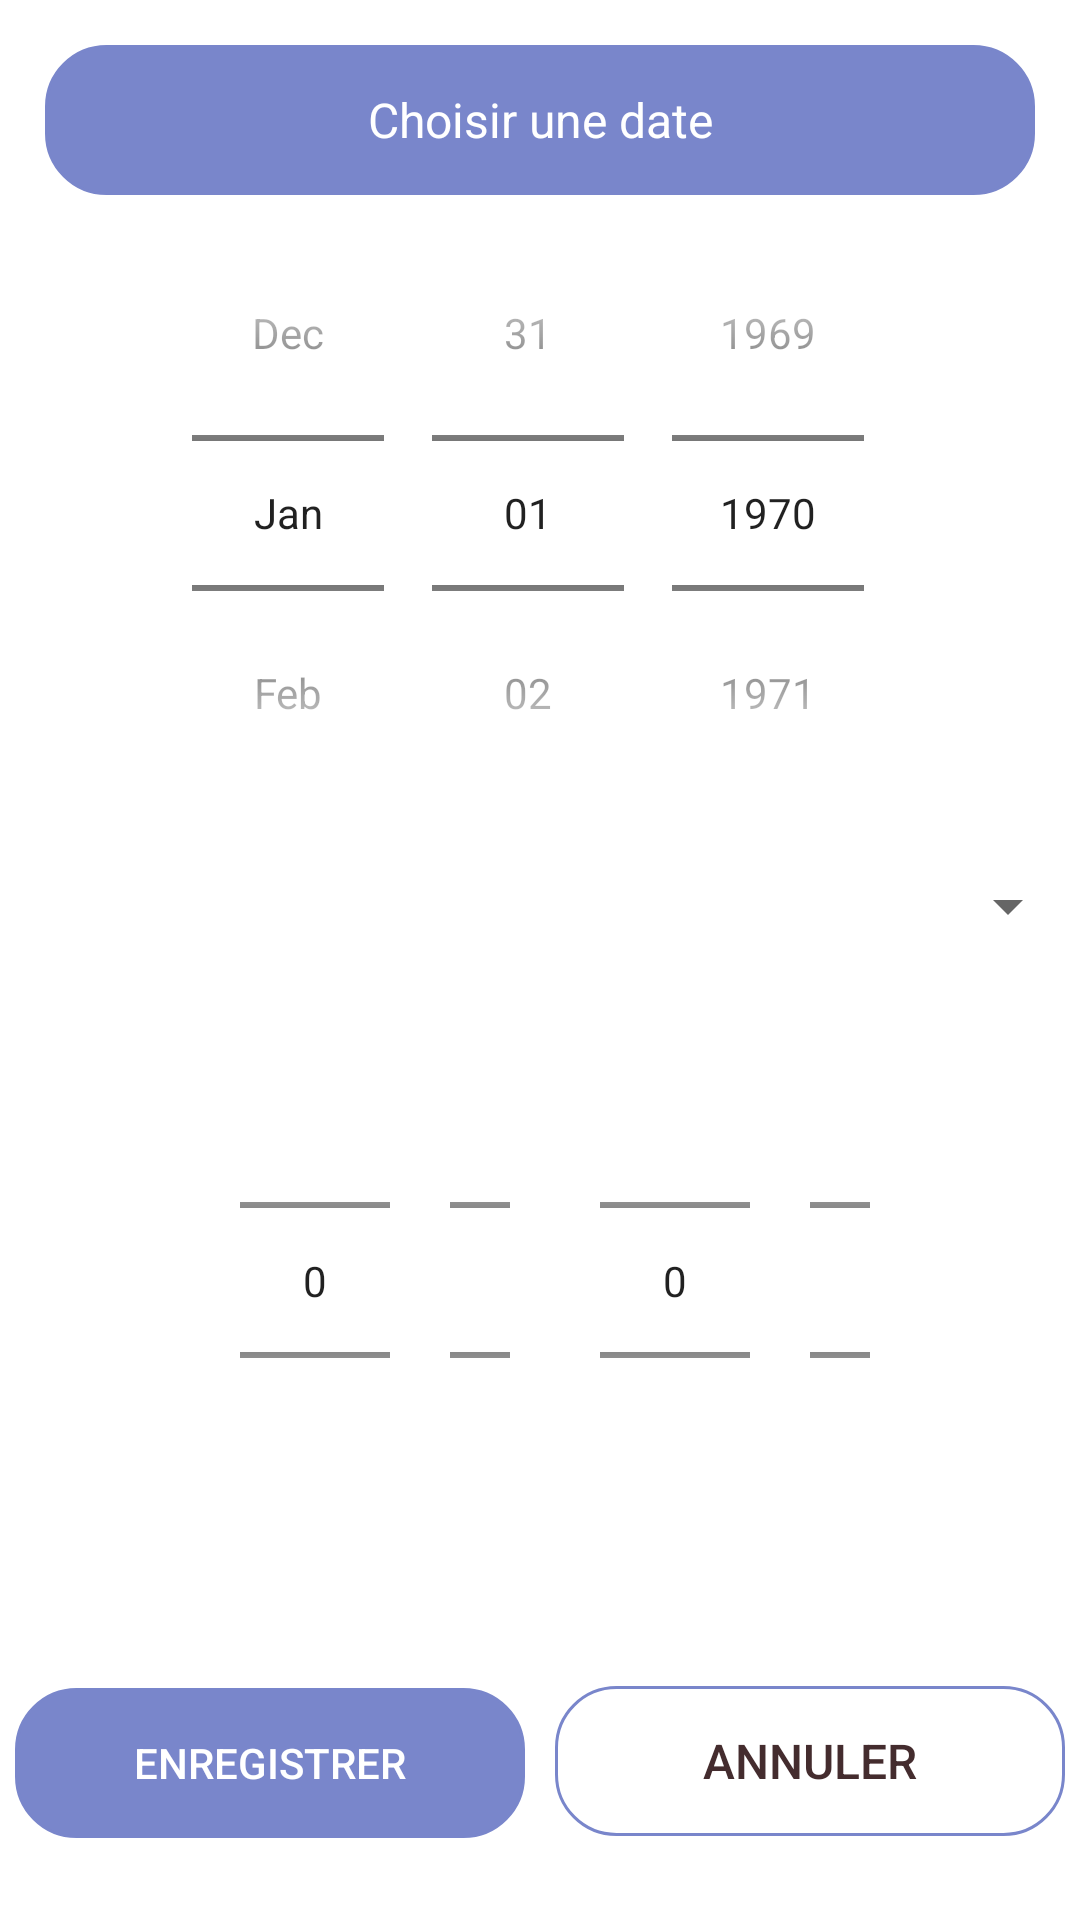

Layout XML and referenced resources for this Android screen:
<!-- AndroidManifest.xml: application theme Theme.GestionnaireSante -->
<!-- res/layout/diabete_dialog_insuline.xml -->
<layout xmlns:android="http://schemas.android.com/apk/res/android"
    xmlns:tools="http://schemas.android.com/tools"
    tools:context=".ui.diabete.DiabeteDialogInsuline">

    <data>

        <variable
            name="viewModel"
            type="com.example.gestionnairesante.ui.diabete.vm.VMDiabete" />

        <variable
            name="viewModelinsuline"
            type="com.example.gestionnairesante.database.viewmodels.insuline.VMInsuline" />

        <variable
            name="dialogInsuline"
            type="com.example.gestionnairesante.ui.diabete.DiabeteDialogInsuline" />
    </data>

    <LinearLayout
        android:layout_width="match_parent"
        android:layout_height="match_parent"
        android:orientation="vertical">

        <LinearLayout
            android:layout_width="match_parent"
            android:layout_height="50dp"
            android:layout_marginStart="15dp"
            android:layout_marginTop="15dp"
            android:layout_marginEnd="15dp"
            android:background="@drawable/shape_bouton"
            android:backgroundTint="@color/SecondaryColor"
            android:orientation="horizontal">

            <TextView
                android:layout_width="0dp"
                android:layout_height="wrap_content"
                android:layout_gravity="center"
                android:layout_weight="2"
                android:gravity="center"
                android:text="@string/choisir_une_date"
                android:textColor="@color/white"
                android:textSize="16sp" />
        </LinearLayout>

        <DatePicker
            android:layout_width="match_parent"
            android:layout_height="wrap_content"
            android:calendarViewShown="false"
            android:datePickerMode="spinner" />

        <Spinner
            android:id="@+id/spinner_periode"
            android:layout_width="match_parent"
            android:layout_height="50dp" />

        <LinearLayout
            android:layout_width="match_parent"
            android:layout_height="200dp"
            android:orientation="horizontal"
            android:paddingStart="60dp"
            android:paddingEnd="60dp">

            <LinearLayout
                android:layout_width="match_parent"
                android:layout_height="match_parent"
                android:layout_marginStart="10dp"
                android:layout_marginEnd="10dp"
                android:layout_weight="1"
                android:orientation="horizontal">

                <NumberPicker
                    android:id="@+id/pickerRapide1"
                    android:layout_width="50dp"
                    android:layout_height="125dp"
                    android:layout_gravity="center"
                    android:layout_marginStart="10dp"
                    android:layout_marginEnd="10dp"
                    android:gravity="center" />

                <NumberPicker
                    android:id="@+id/pickerRapide2"
                    android:layout_width="50dp"
                    android:layout_height="125dp"
                    android:layout_gravity="center"
                    android:layout_marginStart="10dp"
                    android:layout_marginEnd="10dp"
                    android:gravity="center" />
            </LinearLayout>

            <LinearLayout
                android:layout_width="match_parent"
                android:layout_height="match_parent"
                android:layout_marginStart="10dp"
                android:layout_marginEnd="10dp"
                android:layout_weight="1"
                android:orientation="horizontal">

                <NumberPicker
                    android:id="@+id/pickerLente1"
                    android:layout_width="50dp"
                    android:layout_height="125dp"
                    android:layout_gravity="center"
                    android:layout_marginStart="10dp"
                    android:layout_marginEnd="10dp"
                    android:gravity="center" />

                <NumberPicker
                    android:id="@+id/pickerLente2"
                    android:layout_width="50dp"
                    android:layout_height="125dp"
                    android:layout_gravity="center"
                    android:layout_marginStart="10dp"
                    android:layout_marginEnd="10dp"
                    android:gravity="center" />

            </LinearLayout>
        </LinearLayout>

        <LinearLayout
            android:layout_width="match_parent"
            android:layout_height="wrap_content"
            android:layout_marginTop="30dp"
            android:layout_marginBottom="20dp"
            android:orientation="horizontal">

            <androidx.appcompat.widget.AppCompatButton
                android:id="@+id/btn_insertInsuline"
                android:layout_width="match_parent"
                android:layout_height="50dp"
                android:layout_margin="5dp"
                android:layout_weight="1"
                android:background="@drawable/shape_bouton"
                android:backgroundTint="@color/SecondaryColor"
                android:text="@string/enregistrer"
                android:textColor="@color/white" />

            <androidx.appcompat.widget.AppCompatButton
                android:id="@+id/btn_modifInsuline"
                android:layout_width="match_parent"
                android:layout_height="50dp"
                android:layout_margin="5dp"
                android:layout_weight="1"
                android:background="@drawable/shape_bouton"
                android:backgroundTint="@color/SecondaryColor"
                android:text="@string/modifier"
                android:textColor="@color/white"
                android:visibility="gone" />

            <androidx.appcompat.widget.AppCompatButton
                android:id="@+id/btn_clearMalade"
                android:layout_width="match_parent"
                android:layout_height="50dp"
                android:layout_margin="5dp"
                android:layout_weight="1"
                android:background="@drawable/shape_bouton"
                android:text="@string/annuler"
                android:textColor="#442C2E"
                android:textSize="16sp" />

        </LinearLayout>
    </LinearLayout>
</layout>
<!-- resources referenced by this layout -->
<resources>
  <color name="SecondaryColor">#7986CB</color>
  <color name="white">#FFFFFFFF</color>
  <!-- drawable shape_bouton (drawable) -->
  <?xml version="1.0" encoding="utf-8"?>
  <shape xmlns:android="http://schemas.android.com/apk/res/android"
      android:shape="rectangle">
  
      <stroke android:width="1dp" android:color="@color/PrimaryColor" />
      <corners android:radius="@dimen/btn_corner_radius" />
  </shape>
  <string name="annuler">Annuler</string>
  <string name="choisir_une_date">Choisir une date</string>
  <string name="enregistrer">Enregistrer</string>
  <string name="modifier">Modifier</string>
  <style name="Theme.GestionnaireSante" parent="Theme.MaterialComponents.DayNight.DarkActionBar">
          
          <item name="colorPrimary">@color/SecondaryColor</item>
          <item name="colorPrimaryVariant">@color/SecondaryColor</item>
          <item name="colorOnPrimary">@color/white</item>
          
          <item name="colorSecondary">@color/Tertiary</item>
          <item name="colorSecondaryVariant">@color/Error</item>
          <item name="colorOnSecondary">@color/black</item>
          
          <item name="android:statusBarColor">?attr/colorPrimaryVariant</item>
          
  
      </style>
  <color name="PrimaryColor">#7986CB</color>
  <dimen name="btn_corner_radius">20dp</dimen>
  <color name="Tertiary">#E3F2FD</color>
  <color name="Error">#B3261E</color>
  <color name="black">#FF000000</color>
</resources>
